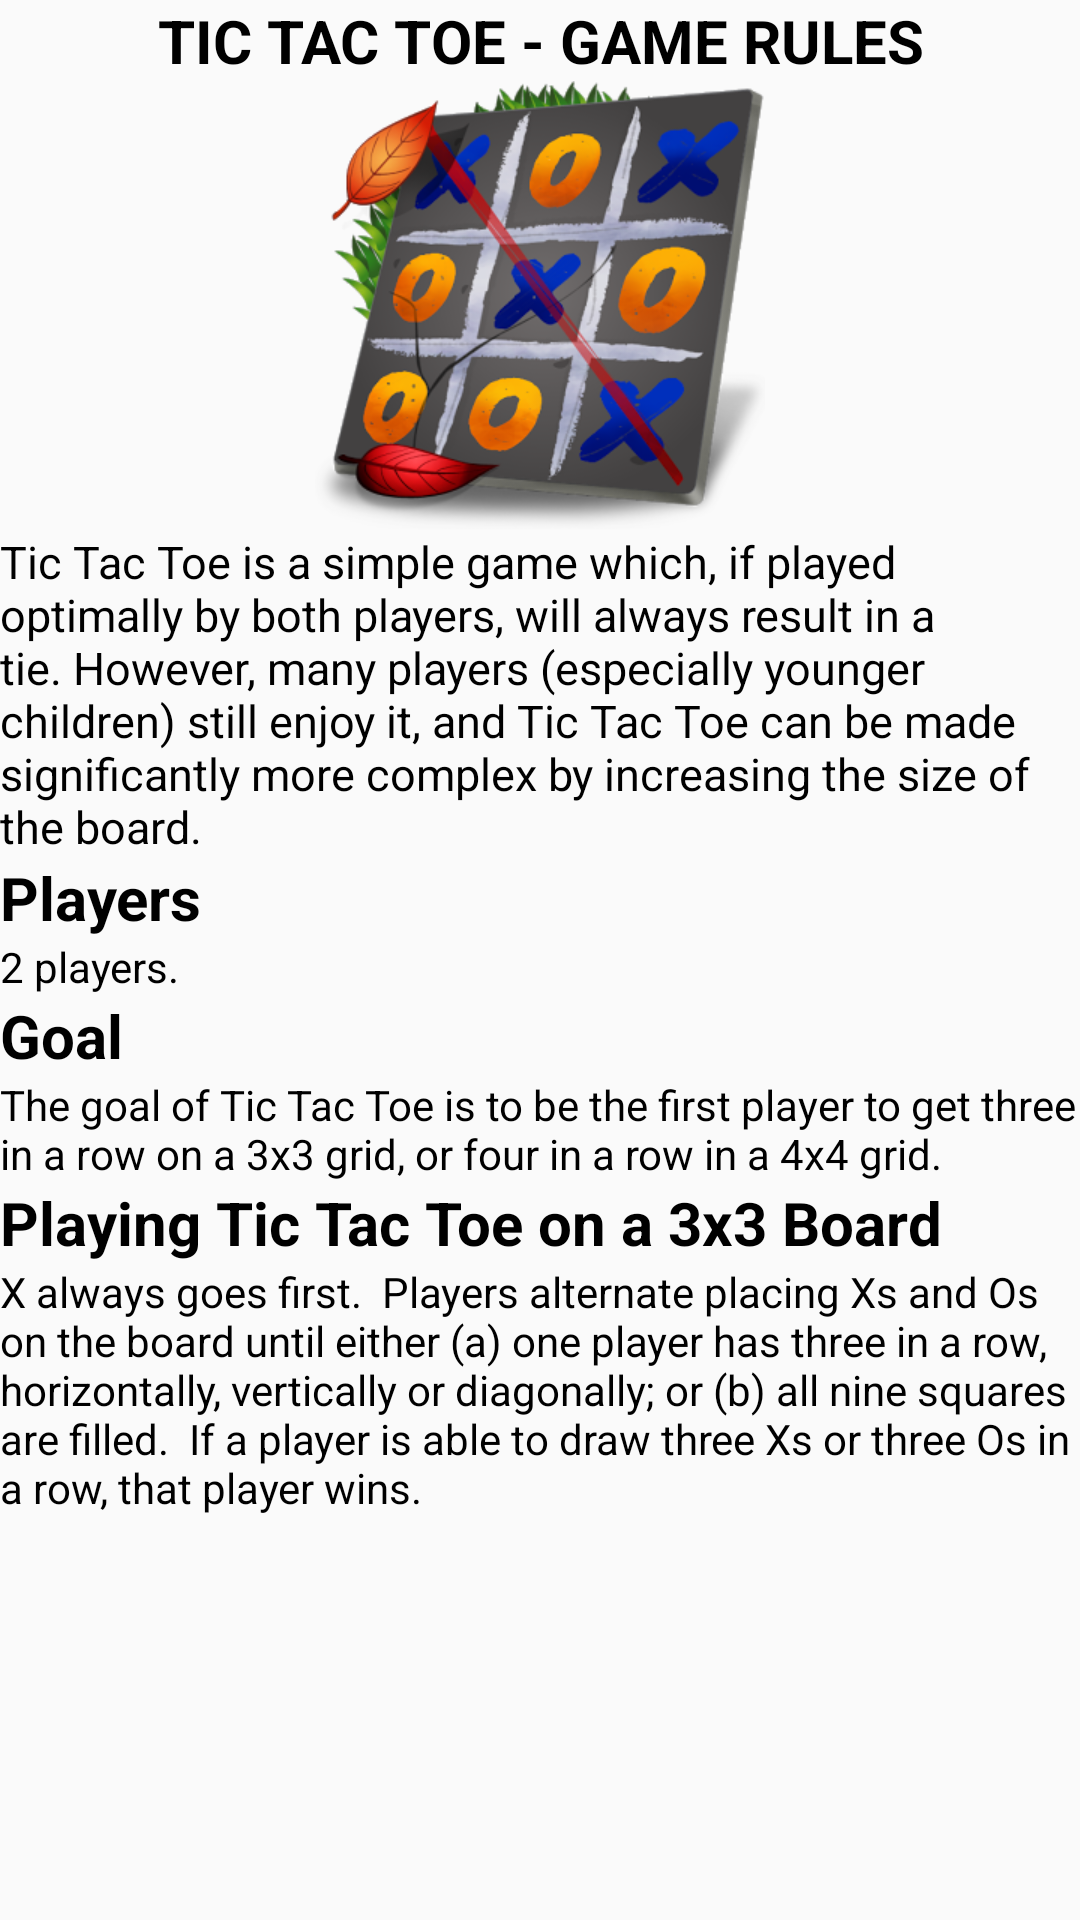

Write the Android layout XML for this screen, with the resource values it uses.
<!-- AndroidManifest.xml: application theme AppTheme -->
<!-- res/layout/activity_main2.xml -->
<?xml version="1.0" encoding="utf-8"?>
<LinearLayout xmlns:android="http://schemas.android.com/apk/res/android"
    xmlns:app="http://schemas.android.com/apk/res-auto"
    xmlns:tools="http://schemas.android.com/tools"
    android:layout_width="match_parent"
    android:orientation="vertical"
    android:layout_height="match_parent"
    tools:context="com.ench.example.tictactoe.Main2Activity">

    <TextView
        android:layout_width="match_parent"
        android:layout_height="wrap_content"
        android:text="Tic Tac Toe - Game Rules"
        android:layout_gravity="center"
        android:gravity="center"
        android:textAllCaps="true"
        android:textStyle="bold"
        android:textColor="#000000"
        android:textSize="20sp"/>
    <ImageView
        android:layout_width="match_parent"
        android:layout_height="150dp"
        android:src="@drawable/unnamed"/>
    <TextView
        android:layout_width="match_parent"
        android:layout_height="wrap_content"
        android:text="Tic Tac Toe is a simple game which, if played optimally by both players, will always result in a tie. However, many players (especially younger children) still enjoy it, and Tic Tac Toe can be made significantly more complex by increasing the size of the board."
        android:textSize="15dp"
        android:textColor="#000000"


        />
    <TextView
        android:layout_width="match_parent"
        android:layout_height="wrap_content"
        android:text="Players"
        android:textSize="20dp"
        android:textStyle="bold"
        android:textColor="#000000"/>
    <TextView
        android:layout_width="match_parent"
        android:layout_height="wrap_content"
        android:text="2 players."
        android:textColor="#000000"/>
    <TextView
        android:layout_width="match_parent"
        android:layout_height="wrap_content"
        android:text="Goal"
        android:textStyle="bold"
        android:textSize="20dp"
        android:textColor="#000000"
        />
    <TextView
        android:layout_width="match_parent"
        android:layout_height="wrap_content"
        android:text="The goal of Tic Tac Toe is to be the first player to get three in a row on a 3x3 grid, or four in a row in a 4x4 grid."
        android:textColor="#000000"/>
    <TextView
        android:layout_width="match_parent"
        android:layout_height="wrap_content"
        android:text="Playing Tic Tac Toe on a 3x3 Board"
        android:textSize="20dp"
        android:textStyle="bold"
        android:textColor="#000000"/>
    <TextView
        android:layout_width="match_parent"
        android:layout_height="wrap_content"
        android:text="X always goes first.

Players alternate placing Xs and Os on the board until either (a) one player has three in a row, horizontally, vertically or diagonally; or (b) all nine squares are filled.

If a player is able to draw three Xs or three Os in a row, that player wins."
        android:textColor="#000000"/>





</LinearLayout>
<!-- resources referenced by this layout -->
<resources>
  <!-- drawable unnamed: png bitmap (drawable, 109582 bytes) -->
  <style name="AppTheme" parent="Theme.AppCompat.Light.DarkActionBar">
          
          <item name="colorPrimary">@color/colorPrimary</item>
          <item name="colorPrimaryDark">@color/colorPrimaryDark</item>
          <item name="colorAccent">@color/colorAccent</item>
      </style>
  <!-- not gathered from this repository: default colours our renderer supplied (Android Studio template values) -->
  <color name="colorPrimary">#FF6200EE</color>
  <color name="colorPrimaryDark">#FF3700B3</color>
  <color name="colorAccent">#FF03DAC5</color>
</resources>
